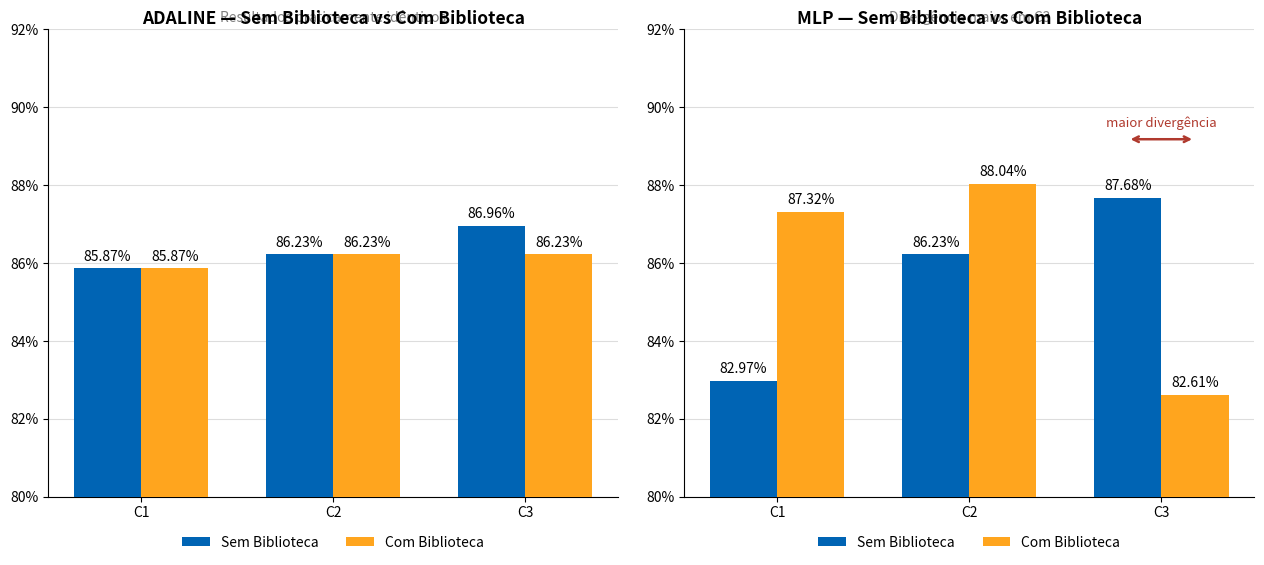

This chart was generated by the following Python code:
import matplotlib
matplotlib.use('Agg')
import matplotlib.pyplot as plt
import matplotlib.patches as mpatches
import numpy as np

COR_SB  = '#0064B4'
COR_CB  = '#FFA51E'
COR_SET = '#B03A2E'
COR_GRID = '#DDDDDD'

configs = ['C1', 'C2', 'C3']
x = np.arange(len(configs))
w = 0.35

adaline_sb = [85.87, 86.23, 86.96]
adaline_cb = [85.87, 86.23, 86.23]
mlp_sb     = [82.97, 86.23, 87.68]
mlp_cb     = [87.32, 88.04, 82.61]

fig, (ax1, ax2) = plt.subplots(1, 2, figsize=(13, 6), facecolor='white')

def build_panel(ax, sb, cb, titulo, subtitulo, arrow=False):
    bars_sb = ax.bar(x - w/2, sb, w, color=COR_SB, label='Sem Biblioteca', zorder=3)
    bars_cb = ax.bar(x + w/2, cb, w, color=COR_CB, label='Com Biblioteca', zorder=3)

    for bar, val in zip(bars_sb, sb):
        ax.text(bar.get_x() + bar.get_width()/2, bar.get_height() + 0.12,
                f'{val:.2f}%', ha='center', va='bottom', fontsize=10)
    for bar, val in zip(bars_cb, cb):
        ax.text(bar.get_x() + bar.get_width()/2, bar.get_height() + 0.12,
                f'{val:.2f}%', ha='center', va='bottom', fontsize=10)

    ax.set_ylim(80, 92)
    ax.set_yticks(range(80, 93, 2))
    ax.yaxis.set_major_formatter(plt.FuncFormatter(lambda v, _: f'{v:.0f}%'))
    ax.set_xticks(x)
    ax.set_xticklabels(configs)
    ax.yaxis.grid(True, color=COR_GRID, linewidth=0.8, zorder=0)
    ax.xaxis.grid(False)
    ax.set_axisbelow(True)
    ax.spines['top'].set_visible(False)
    ax.spines['right'].set_visible(False)
    ax.set_title(titulo, fontsize=12.5, fontweight='bold', pad=4)
    ax.text(0.5, 1.01, subtitulo, transform=ax.transAxes,
            ha='center', va='bottom', fontsize=10, color='gray', style='italic')
    ax.legend(loc='lower center', bbox_to_anchor=(0.5, -0.14),
              ncol=2, frameon=False, fontsize=10)

    if arrow:
        # seta bidirecional entre as barras de C3 (índice 2)
        x_sb = x[2] - w/2
        x_cb = x[2] + w/2
        y_arrow = max(sb[2], cb[2]) + 1.5
        ax.annotate('', xy=(x_cb, y_arrow), xytext=(x_sb, y_arrow),
                    arrowprops=dict(arrowstyle='<->', color=COR_SET, lw=1.8))
        ax.text((x_sb + x_cb)/2, y_arrow + 0.25, 'maior divergência',
                ha='center', va='bottom', fontsize=9.5, color=COR_SET)

build_panel(ax1, adaline_sb, adaline_cb,
            'ADALINE — Sem Biblioteca vs Com Biblioteca',
            'Resultados praticamente idênticos')

build_panel(ax2, mlp_sb, mlp_cb,
            'MLP — Sem Biblioteca vs Com Biblioteca',
            'Divergência maior em C3',
            arrow=True)

plt.tight_layout(pad=2.0)
plt.savefig('grafico_validacao.png', dpi=180, bbox_inches='tight',
            facecolor='white')
print("Imagem salva: grafico_validacao.png")
